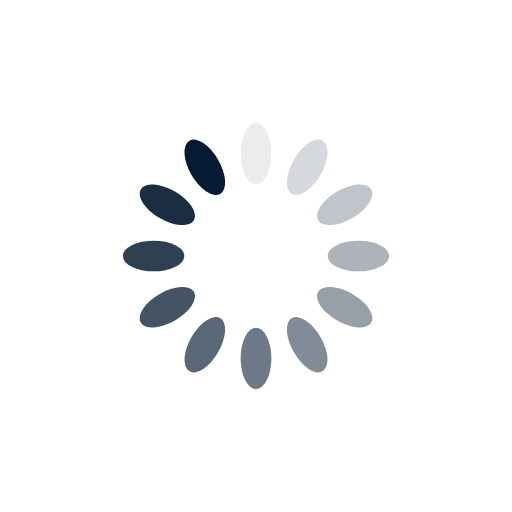
t = 0.00 s
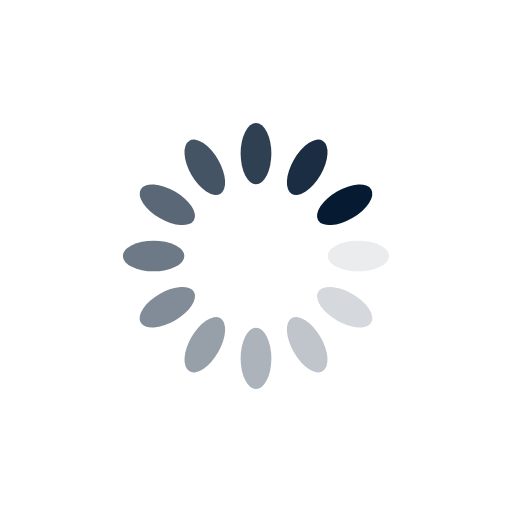
t = 0.25 s
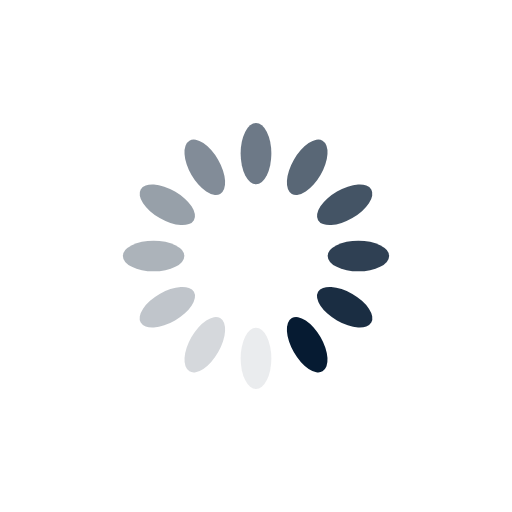
t = 0.50 s
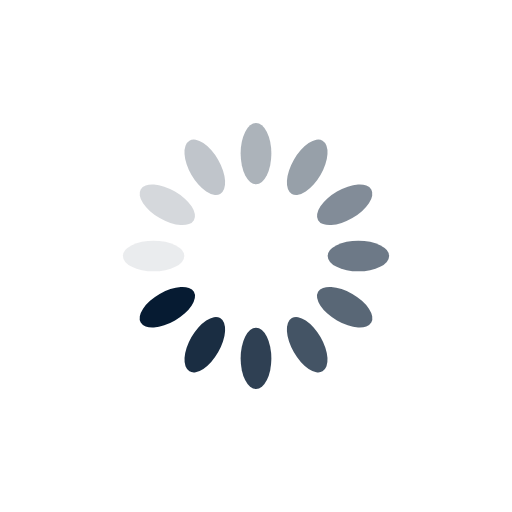
t = 0.75 s

The animated SVG that drew these frames (rendered in a browser with its animation timeline set to each time). Animation: 12 SMIL elements (animate=12); one cycle of 1.00 s, repeats indefinitely.

<?xml version="1.0" encoding="utf-8"?>
<svg xmlns="http://www.w3.org/2000/svg" xmlns:xlink="http://www.w3.org/1999/xlink" style="margin: auto; background: none; display: block; shape-rendering: auto;" width="200px" height="200px" viewBox="0 0 100 100" preserveAspectRatio="xMidYMid">
<g transform="rotate(0 50 50)">
  <rect x="47" y="24" rx="3" ry="6" width="6" height="12" fill="#061b32">
    <animate attributeName="opacity" values="1;0" keyTimes="0;1" dur="1s" begin="-0.9166666666666666s" repeatCount="indefinite"></animate>
  </rect>
</g><g transform="rotate(30 50 50)">
  <rect x="47" y="24" rx="3" ry="6" width="6" height="12" fill="#061b32">
    <animate attributeName="opacity" values="1;0" keyTimes="0;1" dur="1s" begin="-0.8333333333333334s" repeatCount="indefinite"></animate>
  </rect>
</g><g transform="rotate(60 50 50)">
  <rect x="47" y="24" rx="3" ry="6" width="6" height="12" fill="#061b32">
    <animate attributeName="opacity" values="1;0" keyTimes="0;1" dur="1s" begin="-0.75s" repeatCount="indefinite"></animate>
  </rect>
</g><g transform="rotate(90 50 50)">
  <rect x="47" y="24" rx="3" ry="6" width="6" height="12" fill="#061b32">
    <animate attributeName="opacity" values="1;0" keyTimes="0;1" dur="1s" begin="-0.6666666666666666s" repeatCount="indefinite"></animate>
  </rect>
</g><g transform="rotate(120 50 50)">
  <rect x="47" y="24" rx="3" ry="6" width="6" height="12" fill="#061b32">
    <animate attributeName="opacity" values="1;0" keyTimes="0;1" dur="1s" begin="-0.5833333333333334s" repeatCount="indefinite"></animate>
  </rect>
</g><g transform="rotate(150 50 50)">
  <rect x="47" y="24" rx="3" ry="6" width="6" height="12" fill="#061b32">
    <animate attributeName="opacity" values="1;0" keyTimes="0;1" dur="1s" begin="-0.5s" repeatCount="indefinite"></animate>
  </rect>
</g><g transform="rotate(180 50 50)">
  <rect x="47" y="24" rx="3" ry="6" width="6" height="12" fill="#061b32">
    <animate attributeName="opacity" values="1;0" keyTimes="0;1" dur="1s" begin="-0.4166666666666667s" repeatCount="indefinite"></animate>
  </rect>
</g><g transform="rotate(210 50 50)">
  <rect x="47" y="24" rx="3" ry="6" width="6" height="12" fill="#061b32">
    <animate attributeName="opacity" values="1;0" keyTimes="0;1" dur="1s" begin="-0.3333333333333333s" repeatCount="indefinite"></animate>
  </rect>
</g><g transform="rotate(240 50 50)">
  <rect x="47" y="24" rx="3" ry="6" width="6" height="12" fill="#061b32">
    <animate attributeName="opacity" values="1;0" keyTimes="0;1" dur="1s" begin="-0.25s" repeatCount="indefinite"></animate>
  </rect>
</g><g transform="rotate(270 50 50)">
  <rect x="47" y="24" rx="3" ry="6" width="6" height="12" fill="#061b32">
    <animate attributeName="opacity" values="1;0" keyTimes="0;1" dur="1s" begin="-0.16666666666666666s" repeatCount="indefinite"></animate>
  </rect>
</g><g transform="rotate(300 50 50)">
  <rect x="47" y="24" rx="3" ry="6" width="6" height="12" fill="#061b32">
    <animate attributeName="opacity" values="1;0" keyTimes="0;1" dur="1s" begin="-0.08333333333333333s" repeatCount="indefinite"></animate>
  </rect>
</g><g transform="rotate(330 50 50)">
  <rect x="47" y="24" rx="3" ry="6" width="6" height="12" fill="#061b32">
    <animate attributeName="opacity" values="1;0" keyTimes="0;1" dur="1s" begin="0s" repeatCount="indefinite"></animate>
  </rect>
</g>
<!-- [ldio] generated by https://loading.io/ --></svg>
